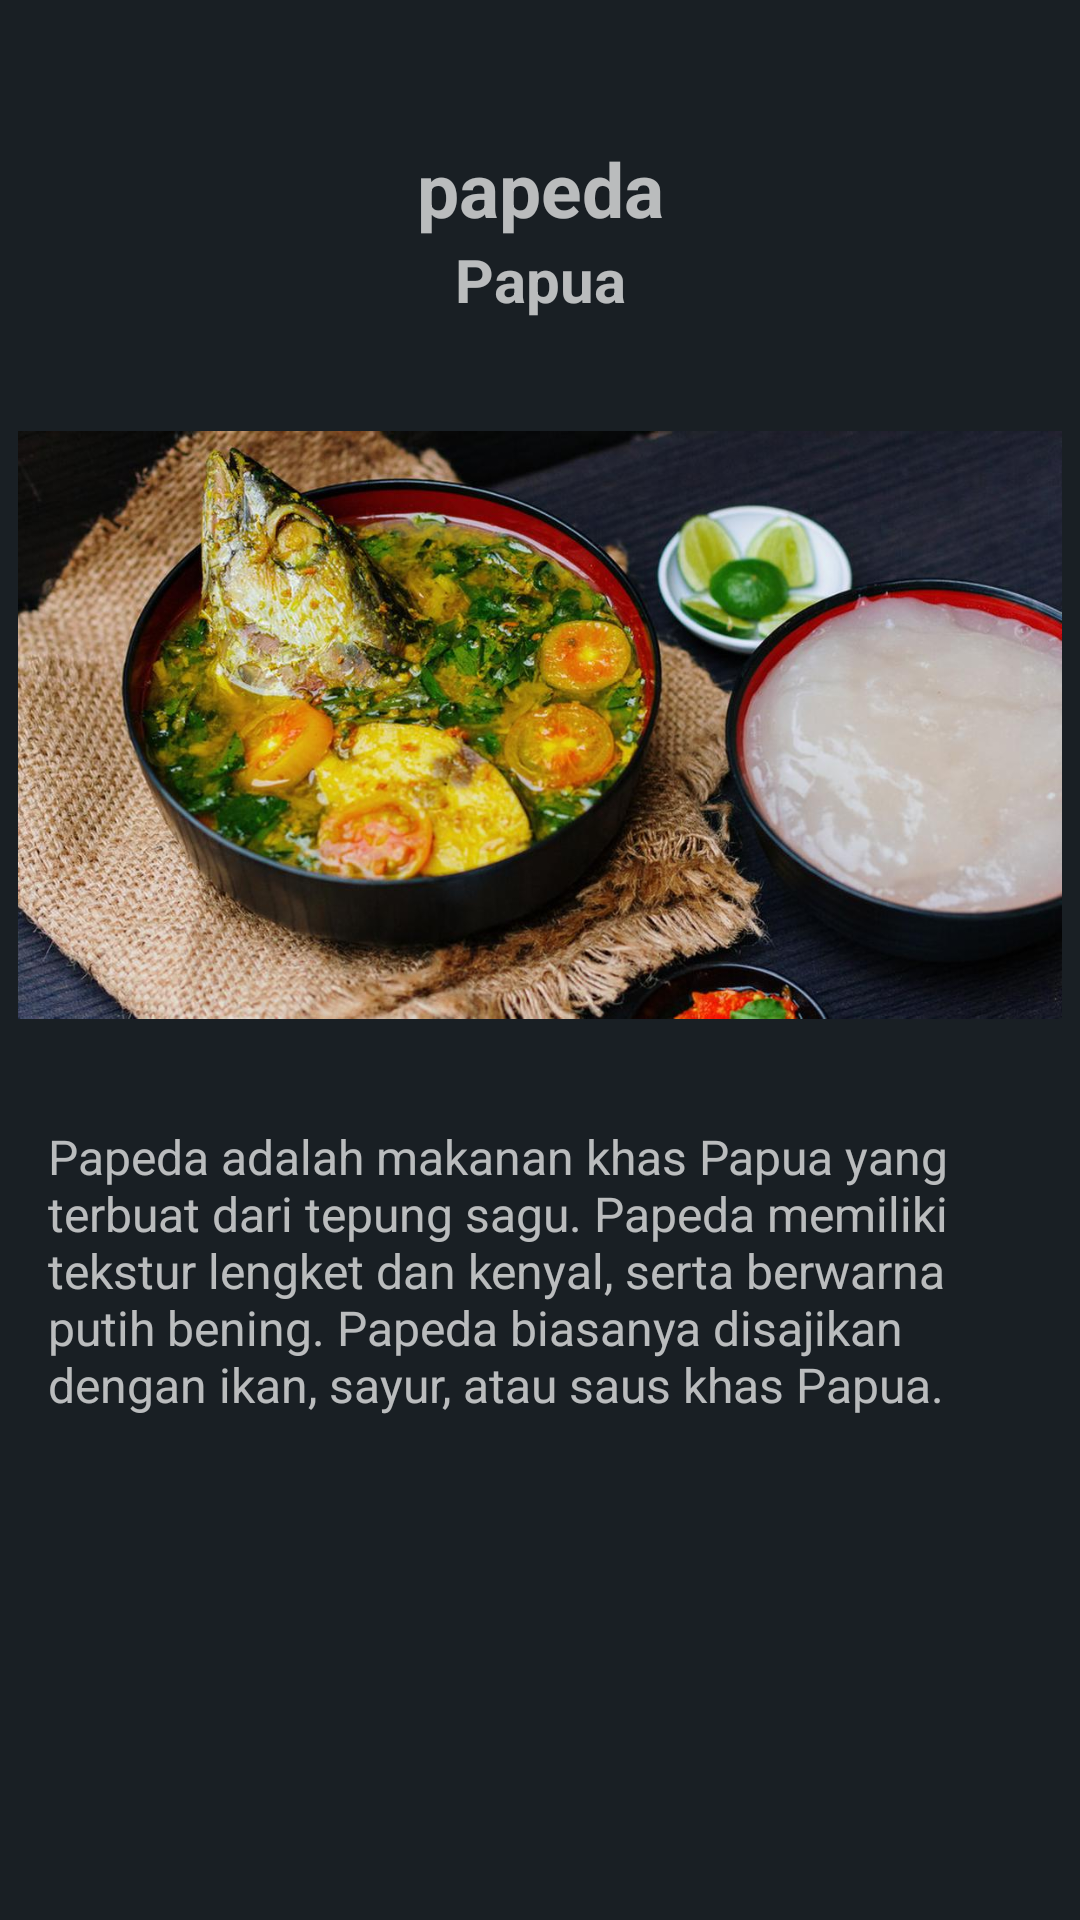

Here is an Android app screen rendered from its layout file. Give the layout XML and the strings, colors and styles it references.
<!-- AndroidManifest.xml: application theme Theme.Tugas5 -->
<!-- res/layout/activity_detail.xml -->
<?xml version="1.0" encoding="utf-8"?>
<androidx.constraintlayout.widget.ConstraintLayout
    xmlns:android="http://schemas.android.com/apk/res/android"
    xmlns:app="http://schemas.android.com/apk/res-auto"
    xmlns:tools="http://schemas.android.com/tools"
    android:layout_width="match_parent"
    android:layout_height="match_parent"
    android:background="#191F24"
    android:padding="6dp"
    tools:context=".DetailActivity">

    <LinearLayout
        android:id="@+id/lLay1"
        android:layout_width="match_parent"
        android:layout_height="wrap_content"
        android:orientation="vertical"
        android:layout_marginTop="40dp"
        android:layout_marginBottom="25dp"
        app:layout_constraintEnd_toEndOf="parent"
        app:layout_constraintStart_toStartOf="parent"
        app:layout_constraintTop_toTopOf="parent">

        <TextView
            android:id="@+id/dtNama"
            android:layout_width="match_parent"
            android:layout_height="wrap_content"
            android:text="papeda"
            android:textAlignment="center"
            android:textSize="25sp"
            android:textStyle="bold" />

        <TextView
            android:id="@+id/dtAsal"
            android:layout_width="match_parent"
            android:layout_height="match_parent"
            android:textAlignment="center"
            android:text="@string/papua"
            android:textSize="20sp"
            android:textStyle="bold" />

    </LinearLayout>

    <LinearLayout
        android:id="@+id/lLay2"
        android:layout_width="match_parent"
        android:layout_height="wrap_content"
        android:orientation="vertical"
        app:layout_constraintBottom_toBottomOf="parent"
        app:layout_constraintEnd_toEndOf="parent"
        app:layout_constraintHorizontal_bias="0.0"
        app:layout_constraintStart_toStartOf="parent"
        app:layout_constraintTop_toBottomOf="@+id/lLay1"
        app:layout_constraintVertical_bias="0.0">

        <ScrollView
            android:layout_width="match_parent"
            android:layout_height="match_parent"
            android:layout_marginTop="10dp">

            <LinearLayout
                android:layout_width="match_parent"
                android:layout_height="wrap_content"
                android:orientation="vertical"
                tools:ignore="UseCompoundDrawables">

                <ImageView
                    android:id="@+id/dtGambat"
                    android:layout_width="match_parent"
                    android:layout_height="250dp"
                    android:contentDescription="TODO"
                    android:src="@drawable/papeda"
                    tools:layout_editor_absoluteX="17dp"
                    tools:layout_editor_absoluteY="214dp" />

                <TextView
                    android:id="@+id/dtDesk"
                    android:layout_width="match_parent"
                    android:layout_height="wrap_content"
                    android:paddingHorizontal="10dp"
                    android:layout_marginTop="8dp"
                    android:text="@string/PAPEDA"
                    android:textAlignment="textStart"
                    android:textSize="16sp"
                    tools:ignore="HardcodedText"
                    tools:layout_editor_absoluteX="7dp"
                    tools:layout_editor_absoluteY="467dp" />

            </LinearLayout>

        </ScrollView>

    </LinearLayout>


</androidx.constraintlayout.widget.ConstraintLayout>
<!-- resources referenced by this layout -->
<resources>
  <!-- drawable papeda: jpg bitmap (drawable-v24, 132342 bytes) -->
  <string name="PAPEDA">
  Papeda adalah makanan khas Papua yang terbuat dari tepung sagu. Papeda memiliki tekstur lengket dan kenyal, serta berwarna putih bening.
          Papeda biasanya disajikan dengan ikan, sayur, atau saus khas Papua.
      </string>
  <string name="papua">Papua</string>
  <style name="Theme.Tugas5" parent="Theme.AppCompat.NoActionBar">
          
          <item name="colorPrimary">@color/purple_500</item>
          <item name="colorPrimaryVariant">@color/purple_700</item>
          <item name="colorOnPrimary">@color/white</item>
          
          <item name="colorSecondary">@color/teal_200</item>
          <item name="colorSecondaryVariant">@color/teal_700</item>
          <item name="colorOnSecondary">@color/black</item>
          
          <item name="android:statusBarColor">?attr/colorPrimaryVariant</item>
          
      </style>
  <color name="purple_500">#FF6200EE</color>
  <color name="purple_700">#FF3700B3</color>
  <color name="white">#FFFFFFFF</color>
  <color name="teal_200">#FF03DAC5</color>
  <color name="teal_700">#FF018786</color>
  <color name="black">#FF000000</color>
</resources>
